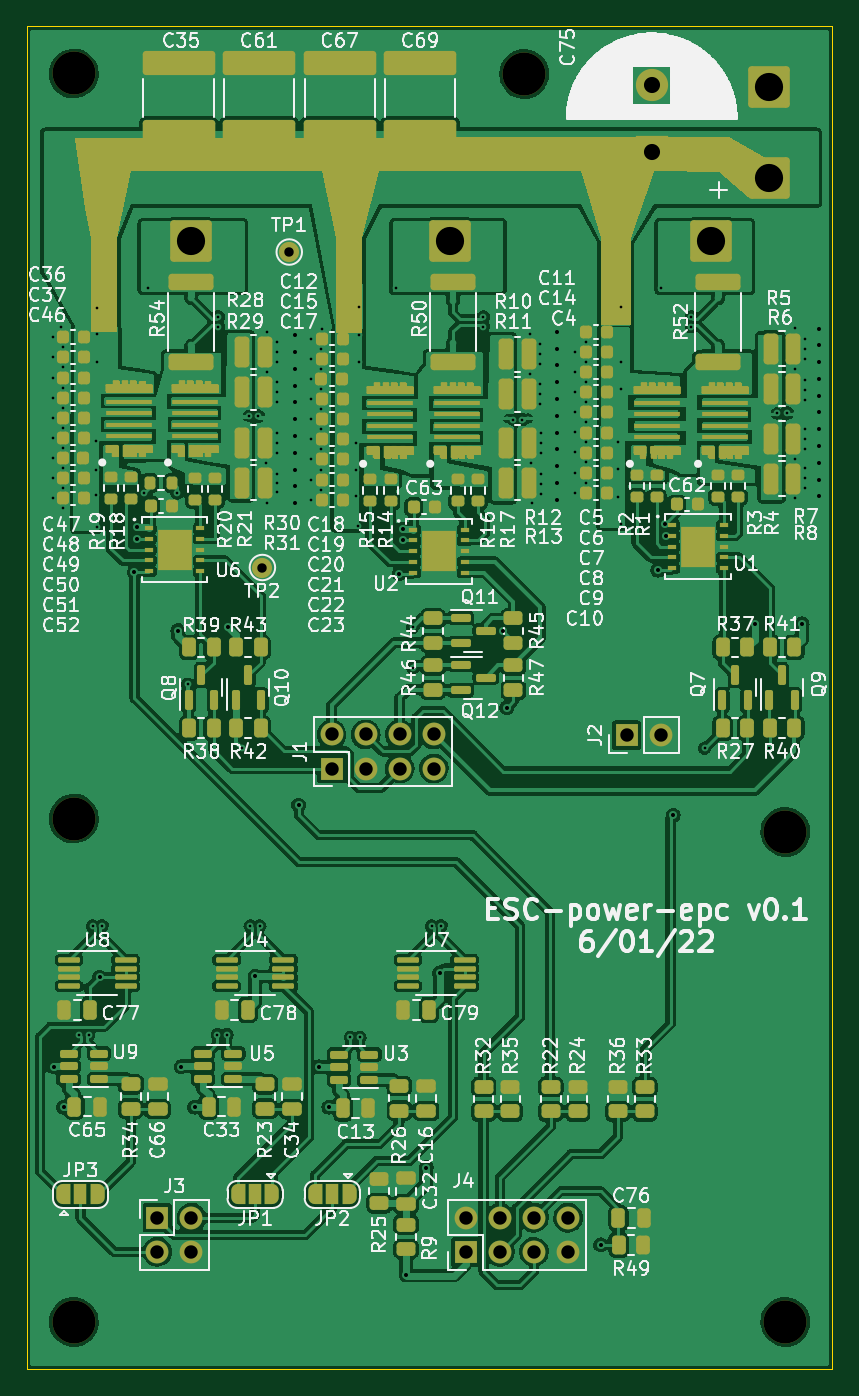
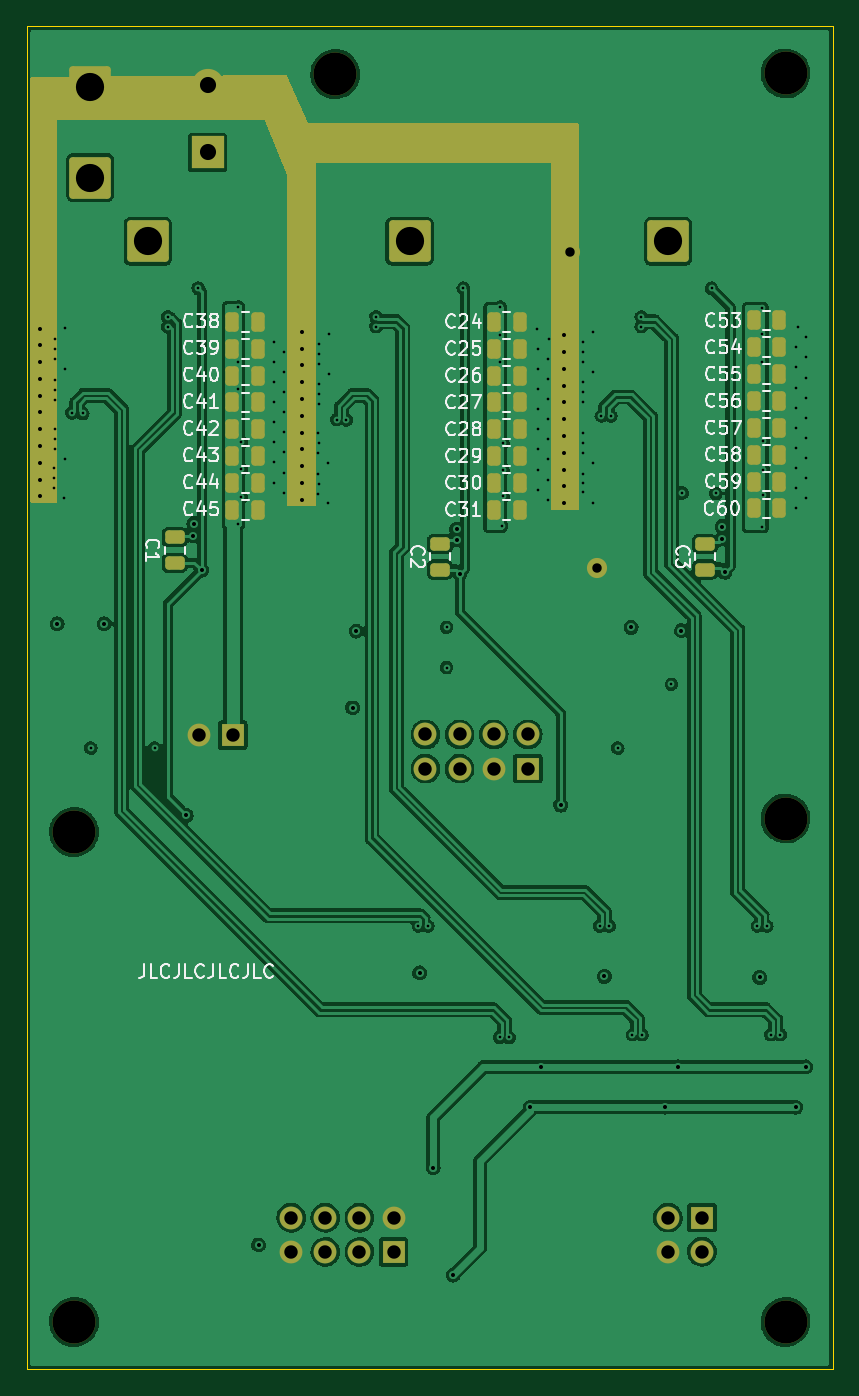
Circuit board: 11 layer files. Board 60.0 x 100.0 mm.
- bottom_copper: ESC-power-epc-B_Cu.gbl (219961 bytes)
- bottom_mask: ESC-power-epc-B_Mask.gbs (5377 bytes)
- paste: ESC-power-epc-B_Paste.gbp (2608 bytes)
- bottom_silk: ESC-power-epc-B_Silkscreen.gbo (38377 bytes)
- outline: ESC-power-epc-Edge_Cuts.gm1 (740 bytes)
- top_copper: ESC-power-epc-F_Cu.gtl (440685 bytes)
- top_mask: ESC-power-epc-F_Mask.gts (31043 bytes)
- paste: ESC-power-epc-F_Paste.gtp (36593 bytes)
- top_silk: ESC-power-epc-F_Silkscreen.gto (174383 bytes)
- drill: ESC-power-epc-NPTH.drl (440 bytes)
- drill: ESC-power-epc-PTH.drl (4157 bytes)

=== bottom_copper: ESC-power-epc-B_Cu.gbl (219961 bytes, source omitted) ===
=== bottom_mask: ESC-power-epc-B_Mask.gbs ===
G04 #@! TF.GenerationSoftware,KiCad,Pcbnew,(6.0.7-1)-1*
G04 #@! TF.CreationDate,2023-01-06T15:11:33+01:00*
G04 #@! TF.ProjectId,ESC-power-epc,4553432d-706f-4776-9572-2d6570632e6b,rev?*
G04 #@! TF.SameCoordinates,Original*
G04 #@! TF.FileFunction,Soldermask,Bot*
G04 #@! TF.FilePolarity,Negative*
%FSLAX46Y46*%
G04 Gerber Fmt 4.6, Leading zero omitted, Abs format (unit mm)*
G04 Created by KiCad (PCBNEW (6.0.7-1)-1) date 2023-01-06 15:11:33*
%MOMM*%
%LPD*%
G01*
G04 APERTURE LIST*
G04 Aperture macros list*
%AMRoundRect*
0 Rectangle with rounded corners*
0 $1 Rounding radius*
0 $2 $3 $4 $5 $6 $7 $8 $9 X,Y pos of 4 corners*
0 Add a 4 corners polygon primitive as box body*
4,1,4,$2,$3,$4,$5,$6,$7,$8,$9,$2,$3,0*
0 Add four circle primitives for the rounded corners*
1,1,$1+$1,$2,$3*
1,1,$1+$1,$4,$5*
1,1,$1+$1,$6,$7*
1,1,$1+$1,$8,$9*
0 Add four rect primitives between the rounded corners*
20,1,$1+$1,$2,$3,$4,$5,0*
20,1,$1+$1,$4,$5,$6,$7,0*
20,1,$1+$1,$6,$7,$8,$9,0*
20,1,$1+$1,$8,$9,$2,$3,0*%
G04 Aperture macros list end*
%ADD10R,2.400000X2.400000*%
%ADD11C,2.400000*%
%ADD12C,1.500000*%
%ADD13RoundRect,0.249999X-1.300001X-1.300001X1.300001X-1.300001X1.300001X1.300001X-1.300001X1.300001X0*%
%ADD14C,3.200000*%
%ADD15R,1.700000X1.700000*%
%ADD16O,1.700000X1.700000*%
%ADD17RoundRect,0.249999X1.300001X1.300001X-1.300001X1.300001X-1.300001X-1.300001X1.300001X-1.300001X0*%
%ADD18RoundRect,0.250000X0.250000X0.475000X-0.250000X0.475000X-0.250000X-0.475000X0.250000X-0.475000X0*%
%ADD19RoundRect,0.250000X0.475000X-0.250000X0.475000X0.250000X-0.475000X0.250000X-0.475000X-0.250000X0*%
G04 APERTURE END LIST*
D10*
X112300000Y-49373959D03*
D11*
X112300000Y-44373959D03*
D12*
X83300000Y-80300000D03*
X85300000Y-56800000D03*
D13*
X97250000Y-56000000D03*
D14*
X69250000Y-43500000D03*
D13*
X116750000Y-56000000D03*
D14*
X122250000Y-100000000D03*
X69250000Y-99000000D03*
D15*
X110425000Y-92800000D03*
D16*
X112965000Y-92800000D03*
D14*
X69250000Y-136500000D03*
D15*
X98450000Y-131275000D03*
D16*
X98450000Y-128735000D03*
X100990000Y-131275000D03*
X100990000Y-128735000D03*
X103530000Y-131275000D03*
X103530000Y-128735000D03*
X106070000Y-131275000D03*
X106070000Y-128735000D03*
D13*
X78000000Y-56000000D03*
X121050000Y-44500000D03*
D14*
X122250000Y-136500000D03*
X102800000Y-43550000D03*
D17*
X121050000Y-51250000D03*
D15*
X75475000Y-128725000D03*
D16*
X78015000Y-128725000D03*
X75475000Y-131265000D03*
X78015000Y-131265000D03*
D15*
X88450000Y-95275000D03*
D16*
X88450000Y-92735000D03*
X90990000Y-95275000D03*
X90990000Y-92735000D03*
X93530000Y-95275000D03*
X93530000Y-92735000D03*
X96070000Y-95275000D03*
X96070000Y-92735000D03*
D18*
X90950000Y-64000000D03*
X89050000Y-64000000D03*
X110450000Y-76000000D03*
X108550000Y-76000000D03*
X110450000Y-62000000D03*
X108550000Y-62000000D03*
X110450000Y-74000000D03*
X108550000Y-74000000D03*
X71600000Y-65900000D03*
X69700000Y-65900000D03*
D19*
X75250000Y-80450000D03*
X75250000Y-78550000D03*
D18*
X71600000Y-63900000D03*
X69700000Y-63900000D03*
X71600000Y-67900000D03*
X69700000Y-67900000D03*
X90950000Y-76000000D03*
X89050000Y-76000000D03*
X71600000Y-71900000D03*
X69700000Y-71900000D03*
X71600000Y-73900000D03*
X69700000Y-73900000D03*
X90950000Y-74000000D03*
X89050000Y-74000000D03*
X110450000Y-70000000D03*
X108550000Y-70000000D03*
X71600000Y-69900000D03*
X69700000Y-69900000D03*
D19*
X95000000Y-80450000D03*
X95000000Y-78550000D03*
D18*
X110450000Y-66000000D03*
X108550000Y-66000000D03*
X90950000Y-72000000D03*
X89050000Y-72000000D03*
X110450000Y-72000000D03*
X108550000Y-72000000D03*
D19*
X114750000Y-79950000D03*
X114750000Y-78050000D03*
D18*
X90950000Y-62000000D03*
X89050000Y-62000000D03*
X71600000Y-75900000D03*
X69700000Y-75900000D03*
X90950000Y-66000000D03*
X89050000Y-66000000D03*
X110450000Y-68000000D03*
X108550000Y-68000000D03*
X71600000Y-61900000D03*
X69700000Y-61900000D03*
X90950000Y-70000000D03*
X89050000Y-70000000D03*
X110450000Y-64000000D03*
X108550000Y-64000000D03*
X90950000Y-68000000D03*
X89050000Y-68000000D03*
G36*
X125374989Y-43749018D02*
G01*
X125442951Y-43769554D01*
X125489021Y-43823573D01*
X125500000Y-43875014D01*
X125500000Y-75374000D01*
X125479998Y-75442121D01*
X125426342Y-75488614D01*
X125374000Y-75500000D01*
X123626000Y-75500000D01*
X123557879Y-75479998D01*
X123511386Y-75426342D01*
X123500000Y-75374000D01*
X123500000Y-47018115D01*
X123495525Y-47002876D01*
X123494135Y-47001671D01*
X123486452Y-47000000D01*
X108018115Y-47000000D01*
X108004734Y-47003929D01*
X107992754Y-47018569D01*
X106404273Y-51089051D01*
X106400000Y-51111754D01*
X106400000Y-75574000D01*
X106379998Y-75642121D01*
X106326342Y-75688614D01*
X106274000Y-75700000D01*
X104326000Y-75700000D01*
X104257879Y-75679998D01*
X104211386Y-75626342D01*
X104200000Y-75574000D01*
X104200000Y-50218115D01*
X104195525Y-50202876D01*
X104194135Y-50201671D01*
X104186452Y-50200000D01*
X86768115Y-50200000D01*
X86752876Y-50204475D01*
X86751671Y-50205865D01*
X86750000Y-50213548D01*
X86750000Y-75874010D01*
X86729998Y-75942131D01*
X86676342Y-75988624D01*
X86624010Y-76000010D01*
X84775792Y-76000164D01*
X84707670Y-75980168D01*
X84661173Y-75926516D01*
X84649782Y-75874383D01*
X84600219Y-47326392D01*
X84620103Y-47258236D01*
X84673678Y-47211650D01*
X84726218Y-47200173D01*
X104781882Y-47200000D01*
X104796790Y-47195623D01*
X104807491Y-47183145D01*
X106366457Y-43675472D01*
X106412401Y-43621346D01*
X106482586Y-43600649D01*
X125374989Y-43749018D01*
G37*
M02*

=== paste: ESC-power-epc-B_Paste.gbp (2608 bytes, source withheld) ===
=== bottom_silk: ESC-power-epc-B_Silkscreen.gbo (38377 bytes, source omitted) ===
=== outline: ESC-power-epc-Edge_Cuts.gm1 ===
G04 #@! TF.GenerationSoftware,KiCad,Pcbnew,(6.0.7-1)-1*
G04 #@! TF.CreationDate,2023-01-06T15:11:33+01:00*
G04 #@! TF.ProjectId,ESC-power-epc,4553432d-706f-4776-9572-2d6570632e6b,rev?*
G04 #@! TF.SameCoordinates,Original*
G04 #@! TF.FileFunction,Profile,NP*
%FSLAX46Y46*%
G04 Gerber Fmt 4.6, Leading zero omitted, Abs format (unit mm)*
G04 Created by KiCad (PCBNEW (6.0.7-1)-1) date 2023-01-06 15:11:33*
%MOMM*%
%LPD*%
G01*
G04 APERTURE LIST*
G04 #@! TA.AperFunction,Profile*
%ADD10C,0.100000*%
G04 #@! TD*
G04 APERTURE END LIST*
D10*
X65750000Y-40000000D02*
X125750000Y-40000000D01*
X125750000Y-40000000D02*
X125750000Y-140000000D01*
X125750000Y-140000000D02*
X65750000Y-140000000D01*
X65750000Y-140000000D02*
X65750000Y-40000000D01*
M02*

=== top_copper: ESC-power-epc-F_Cu.gtl (440685 bytes, source omitted) ===
=== top_mask: ESC-power-epc-F_Mask.gts (31043 bytes, source omitted) ===
=== paste: ESC-power-epc-F_Paste.gtp (36593 bytes, source omitted) ===
=== top_silk: ESC-power-epc-F_Silkscreen.gto (174383 bytes, source omitted) ===
=== drill: ESC-power-epc-NPTH.drl ===
M48
; DRILL file {KiCad (6.0.7-1)-1} date 2023 January 06, Friday 15:11:36
; FORMAT={-:-/ absolute / metric / decimal}
; #@! TF.CreationDate,2023-01-06T15:11:36+01:00
; #@! TF.GenerationSoftware,Kicad,Pcbnew,(6.0.7-1)-1
; #@! TF.FileFunction,NonPlated,1,4,NPTH
FMAT,2
METRIC
; #@! TA.AperFunction,NonPlated,NPTH,ComponentDrill
T1C3.200
%
G90
G05
T1
X69.25Y-43.5
X69.25Y-99.0
X69.25Y-136.5
X102.8Y-43.55
X122.25Y-100.0
X122.25Y-136.5
T0
M30

=== drill: ESC-power-epc-PTH.drl ===
M48
; DRILL file {KiCad (6.0.7-1)-1} date 2023 January 06, Friday 15:11:36
; FORMAT={-:-/ absolute / metric / decimal}
; #@! TF.CreationDate,2023-01-06T15:11:36+01:00
; #@! TF.GenerationSoftware,Kicad,Pcbnew,(6.0.7-1)-1
; #@! TF.FileFunction,Plated,1,4,PTH
FMAT,2
METRIC
; #@! TA.AperFunction,Plated,PTH,ViaDrill
T1C0.200
; #@! TA.AperFunction,Plated,PTH,ViaDrill
T2C0.300
; #@! TA.AperFunction,Plated,PTH,ComponentDrill
T3C0.700
; #@! TA.AperFunction,Plated,PTH,ComponentDrill
T4C1.000
; #@! TA.AperFunction,Plated,PTH,ComponentDrill
T5C1.200
; #@! TA.AperFunction,Plated,PTH,ComponentDrill
T6C2.100
%
G90
G05
T1
X67.72Y-63.15
X67.72Y-64.65
X67.72Y-66.15
X67.72Y-67.65
X67.72Y-69.15
X67.72Y-70.65
X67.72Y-72.15
X67.72Y-73.65
X67.72Y-75.15
X68.3Y-62.35
X68.47Y-63.9
X68.47Y-65.4
X68.47Y-66.9
X68.47Y-68.4
X68.47Y-69.9
X68.47Y-71.4
X68.47Y-72.9
X68.47Y-74.4
X68.47Y-75.9
X69.65Y-115.1
X70.35Y-115.1
X70.65Y-107.0
X70.9Y-70.9
X70.9Y-73.0
X70.9Y-74.9
X71.0Y-61.0
X71.0Y-62.9
X71.0Y-65.0
X71.0Y-77.25
X71.35Y-107.0
X74.451Y-74.781
X74.75Y-59.5
X76.95Y-74.748
X77.75Y-89.0
X79.95Y-115.1
X80.0Y-61.65
X80.0Y-62.35
X80.65Y-115.1
X81.75Y-93.75
X82.271Y-69.013
X82.4Y-107.0
X82.971Y-68.997
X83.1Y-107.0
X83.57Y-72.5
X83.62Y-62.75
X83.62Y-65.75
X83.62Y-75.5
X84.354Y-64.25
X84.37Y-63.5
X84.37Y-65.0
X84.37Y-66.5
X84.37Y-67.25
X84.37Y-68.0
X84.37Y-70.3
X84.37Y-71.0
X84.37Y-71.8
X84.37Y-73.3
X84.37Y-74.0
X84.37Y-74.7
X86.9Y-63.25
X86.95Y-64.75
X86.95Y-66.25
X86.95Y-67.75
X86.95Y-69.25
X86.95Y-70.75
X86.95Y-72.25
X86.95Y-73.75
X86.95Y-75.25
X87.7Y-64.0
X87.7Y-65.5
X87.7Y-67.0
X87.7Y-68.5
X87.7Y-70.0
X87.7Y-71.5
X87.7Y-73.0
X87.7Y-74.5
X87.75Y-62.5
X89.85Y-115.3
X90.3Y-71.0
X90.3Y-73.0
X90.3Y-75.0
X90.4Y-77.2
X90.5Y-60.9
X90.5Y-63.0
X90.5Y-65.0
X90.55Y-115.3
X93.25Y-59.5
X94.5Y-84.75
X94.5Y-87.75
X95.9Y-107.0
X96.6Y-107.0
X99.75Y-61.65
X99.75Y-62.35
X101.971Y-69.304
X102.67Y-69.28
X103.25Y-62.9
X103.25Y-65.9
X103.3Y-72.55
X103.35Y-75.5
X103.984Y-64.4
X103.984Y-67.4
X104.0Y-63.65
X104.0Y-65.15
X104.0Y-66.65
X104.0Y-68.15
X104.034Y-71.05
X104.034Y-74.05
X104.05Y-70.3
X104.05Y-71.8
X104.05Y-73.3
X104.05Y-74.8
X106.62Y-64.225
X106.62Y-65.725
X106.62Y-67.225
X106.62Y-68.725
X106.62Y-70.225
X106.62Y-71.725
X106.62Y-73.225
X106.62Y-74.725
X107.37Y-63.475
X107.37Y-64.975
X107.37Y-66.475
X107.37Y-67.975
X107.37Y-69.475
X107.37Y-70.975
X107.37Y-72.475
X107.37Y-73.975
X109.8Y-70.95
X109.8Y-72.95
X109.8Y-75.05
X110.0Y-60.9
X110.0Y-65.0
X110.0Y-67.0
X110.0Y-77.05
X113.0Y-59.5
X115.25Y-61.65
X115.25Y-62.35
X116.25Y-93.75
X121.0Y-93.75
X121.6Y-68.825
X122.4Y-68.8
X122.95Y-62.45
X122.95Y-65.55
X122.95Y-72.2
X123.0Y-75.15
X123.684Y-64.05
X123.684Y-67.05
X123.684Y-70.7
X123.7Y-63.3
X123.7Y-64.8
X123.7Y-66.3
X123.7Y-67.8
X123.7Y-69.95
X123.7Y-71.45
X123.734Y-73.65
X123.75Y-72.9
X123.75Y-74.4
T2
X67.75Y-117.5
X68.5Y-120.5
X71.175Y-110.825
X73.77Y-80.65
X73.97Y-77.25
X73.97Y-78.15
X77.0Y-85.0
X77.25Y-117.5
X78.25Y-120.5
X80.75Y-84.75
X82.75Y-110.75
X85.75Y-63.0
X85.75Y-64.25
X85.75Y-65.5
X85.75Y-66.75
X85.75Y-68.0
X85.75Y-69.25
X85.75Y-70.5
X85.75Y-71.75
X85.75Y-73.0
X85.75Y-74.25
X85.75Y-75.5
X86.0Y-98.0
X87.5Y-117.5
X88.25Y-120.5
X93.5Y-80.75
X93.75Y-77.45
X93.75Y-78.25
X94.0Y-133.0
X95.5Y-125.0
X96.5Y-110.5
X101.236Y-85.031
X101.5Y-90.75
X105.25Y-62.75
X105.25Y-64.0
X105.25Y-65.25
X105.25Y-66.5
X105.25Y-67.75
X105.25Y-69.0
X105.25Y-70.25
X105.25Y-71.5
X105.25Y-72.75
X105.25Y-74.0
X105.25Y-75.25
X108.5Y-130.75
X112.75Y-80.5
X113.32Y-77.025
X113.37Y-77.925
X113.9Y-98.75
X120.0Y-84.5
X123.5Y-84.5
X124.75Y-62.5
X124.75Y-63.75
X124.75Y-65.0
X124.75Y-66.25
X124.75Y-67.5
X124.75Y-68.75
X124.75Y-70.0
X124.75Y-71.25
X124.75Y-72.5
X124.75Y-73.75
X124.75Y-75.0
T3
X83.3Y-80.3
X85.3Y-56.8
T4
X75.475Y-128.725
X75.475Y-131.265
X78.015Y-128.725
X78.015Y-131.265
X88.45Y-92.735
X88.45Y-95.275
X90.99Y-92.735
X90.99Y-95.275
X93.53Y-92.735
X93.53Y-95.275
X96.07Y-92.735
X96.07Y-95.275
X98.45Y-128.735
X98.45Y-131.275
X100.99Y-128.735
X100.99Y-131.275
X103.53Y-128.735
X103.53Y-131.275
X106.07Y-128.735
X106.07Y-131.275
X110.425Y-92.8
X112.965Y-92.8
T5
X112.3Y-44.374
X112.3Y-49.374
T6
X78.0Y-56.0
X97.25Y-56.0
X116.75Y-56.0
X121.05Y-44.5
X121.05Y-51.25
T0
M30
